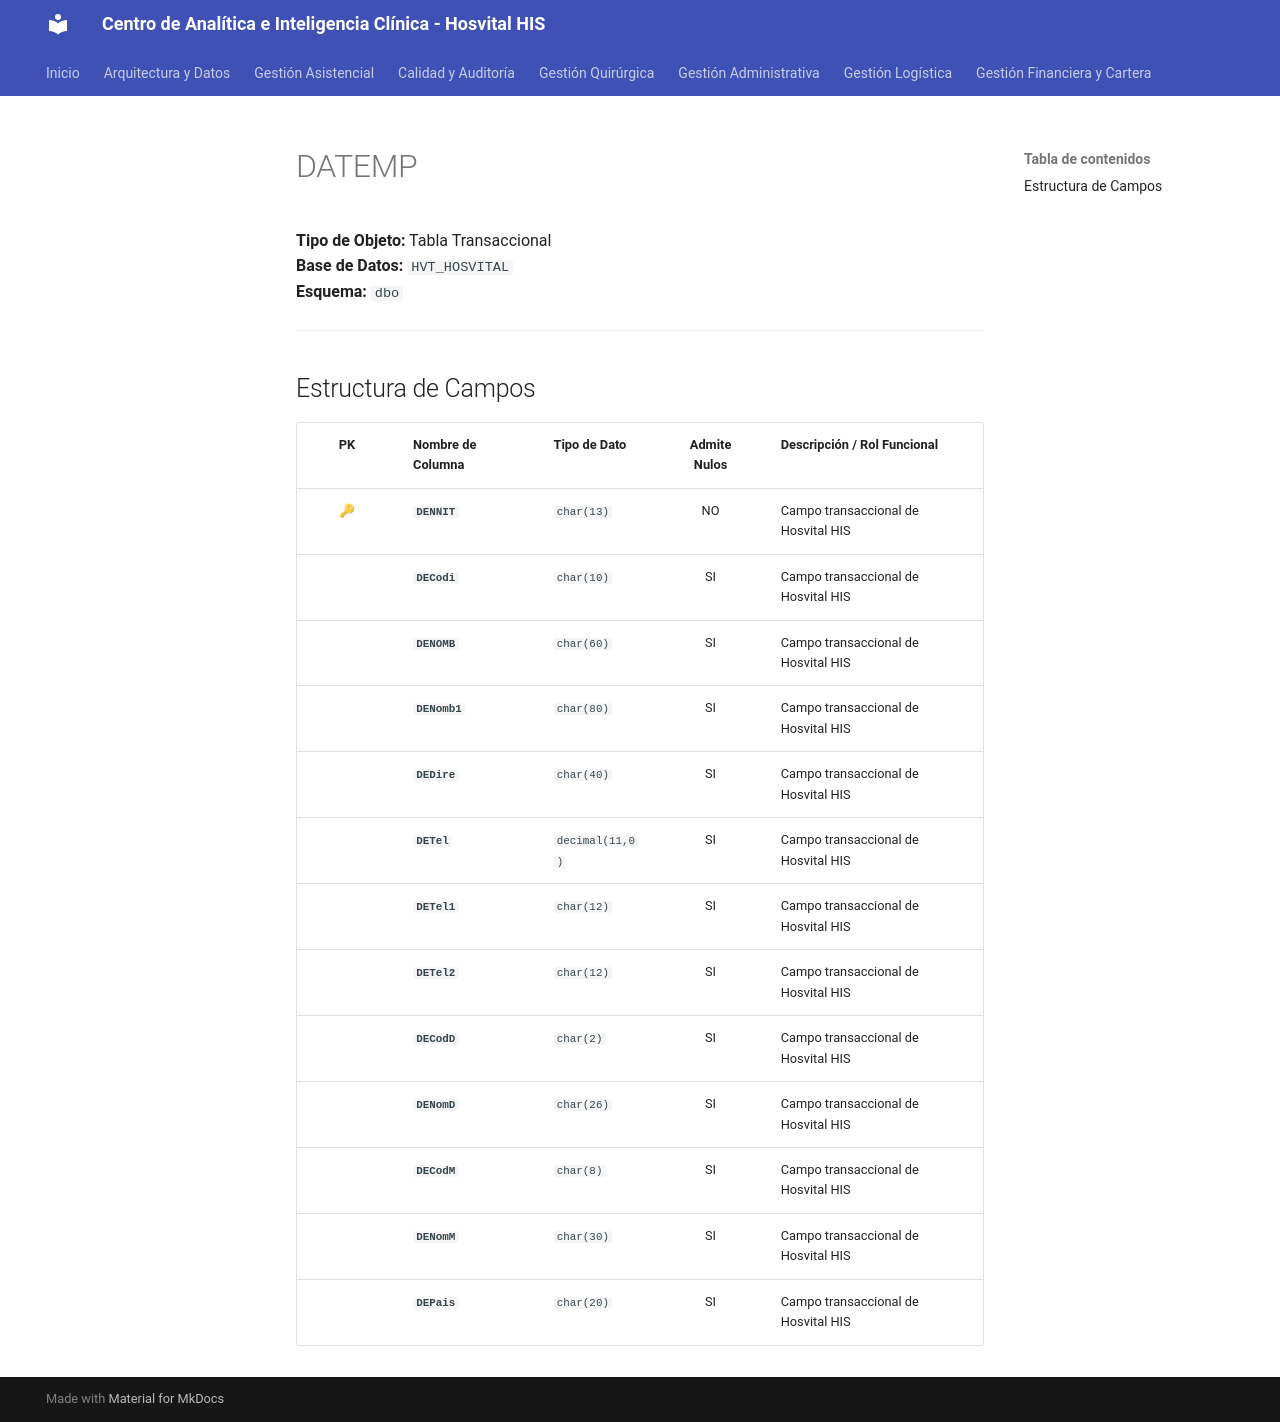

repository: SoporteSaludtech/superset-docs · page: diccionario-general/DATEMP/index.html · generator: mkdocs

# DATEMP

**Tipo de Objeto:** Tabla Transaccional  
**Base de Datos:** `HVT_HOSVITAL`  
**Esquema:** `dbo`

---

## Estructura de Campos

| PK | Nombre de Columna | Tipo de Dato | Admite Nulos | Descripción / Rol Funcional |
| :-: | :--- | :--- | :-: | :--- |
| 🔑 | **`DENNIT`** | `char(13)` | NO | Campo transaccional de Hosvital HIS |
|  | **`DECodi`** | `char(10)` | SI | Campo transaccional de Hosvital HIS |
|  | **`DENOMB`** | `char(60)` | SI | Campo transaccional de Hosvital HIS |
|  | **`DENomb1`** | `char(80)` | SI | Campo transaccional de Hosvital HIS |
|  | **`DEDire`** | `char(40)` | SI | Campo transaccional de Hosvital HIS |
|  | **`DETel`** | `decimal(11,0)` | SI | Campo transaccional de Hosvital HIS |
|  | **`DETel1`** | `char(12)` | SI | Campo transaccional de Hosvital HIS |
|  | **`DETel2`** | `char(12)` | SI | Campo transaccional de Hosvital HIS |
|  | **`DECodD`** | `char(2)` | SI | Campo transaccional de Hosvital HIS |
|  | **`DENomD`** | `char(26)` | SI | Campo transaccional de Hosvital HIS |
|  | **`DECodM`** | `char(8)` | SI | Campo transaccional de Hosvital HIS |
|  | **`DENomM`** | `char(30)` | SI | Campo transaccional de Hosvital HIS |
|  | **`DEPais`** | `char(20)` | SI | Campo transaccional de Hosvital HIS |
